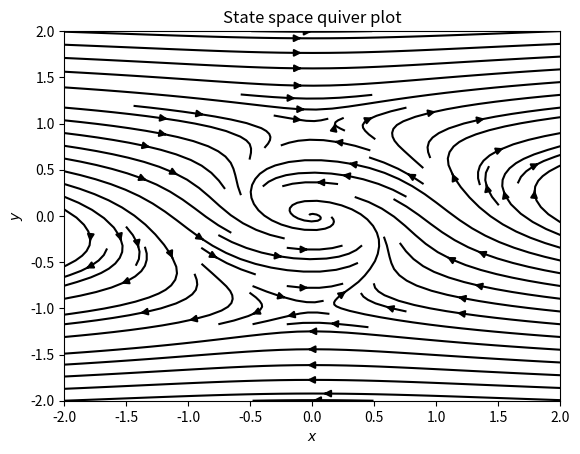

The script that saved this image:
import numpy as np
import matplotlib.pyplot as plt

# Define the system of equations
def system(x, y):
    # ddx = -3dx + 3(dx**2 x**2) * dx - x
    # turn this into a system of equations with y = dx

    return -3*y + 3*(x**2 + y**2)*y - x, x

# Create a grid of points
x = np.linspace(-2, 2, 20)
y = np.linspace(-2, 2, 20)

X, Y = np.meshgrid(x, y)

# Calculate the derivatives
u, v = np.zeros(X.shape), np.zeros(Y.shape)
NI, NJ = X.shape

for i in range(NI):
    for j in range(NJ):
        x = X[i, j]
        y = Y[i, j]
        u[i,j], v[i,j] = system(x, y)

# create contour plot
plt.streamplot(X, Y, u, v, color='black')

plt.xlabel('$x$')
plt.ylabel('$y$')
plt.title('State space quiver plot')
plt.show()